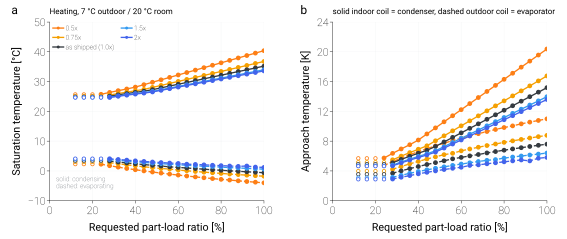

Values plotted in this chart, from the file beside it:
variant, scale_ou, scale_iu, duty, plr_request, capacity_clamped, failure_reason, T_evap_C, T_cond_C, approach_evap_K, approach_cond_K, lift_ref_K, UA_evap, UA_cond
joint_0.25, 0.25, 0.25, heating, 1.0, , model_not_built: reference_capacity_inco…, , , , , , , 
joint_0.25, 0.25, 0.25, heating, 0.96, , model_not_built: reference_capacity_inco…, , , , , , , 
joint_0.25, 0.25, 0.25, heating, 0.92, , model_not_built: reference_capacity_inco…, , , , , , , 
joint_0.25, 0.25, 0.25, heating, 0.88, , model_not_built: reference_capacity_inco…, , , , , , , 
joint_0.25, 0.25, 0.25, heating, 0.84, , model_not_built: reference_capacity_inco…, , , , , , , 
joint_0.25, 0.25, 0.25, heating, 0.8, , model_not_built: reference_capacity_inco…, , , , , , , 
joint_0.25, 0.25, 0.25, heating, 0.76, , model_not_built: reference_capacity_inco…, , , , , , , 
joint_0.25, 0.25, 0.25, heating, 0.72, , model_not_built: reference_capacity_inco…, , , , , , , 
joint_0.25, 0.25, 0.25, heating, 0.68, , model_not_built: reference_capacity_inco…, , , , , , , 
joint_0.25, 0.25, 0.25, heating, 0.64, , model_not_built: reference_capacity_inco…, , , , , , , 
joint_0.25, 0.25, 0.25, heating, 0.6, , model_not_built: reference_capacity_inco…, , , , , , , 
joint_0.25, 0.25, 0.25, heating, 0.56, , model_not_built: reference_capacity_inco…, , , , , , , 
joint_0.25, 0.25, 0.25, heating, 0.52, , model_not_built: reference_capacity_inco…, , , , , , , 
joint_0.25, 0.25, 0.25, heating, 0.48, , model_not_built: reference_capacity_inco…, , , , , , , 
joint_0.25, 0.25, 0.25, heating, 0.44, , model_not_built: reference_capacity_inco…, , , , , , , 
joint_0.25, 0.25, 0.25, heating, 0.4, , model_not_built: reference_capacity_inco…, , , , , , , 
joint_0.25, 0.25, 0.25, heating, 0.36, , model_not_built: reference_capacity_inco…, , , , , , , 
joint_0.25, 0.25, 0.25, heating, 0.32, , model_not_built: reference_capacity_inco…, , , , , , , 
joint_0.25, 0.25, 0.25, heating, 0.28, , model_not_built: reference_capacity_inco…, , , , , , , 
joint_0.25, 0.25, 0.25, heating, 0.24, , model_not_built: reference_capacity_inco…, , , , , , , 
joint_0.25, 0.25, 0.25, heating, 0.2, , model_not_built: reference_capacity_inco…, , , , , , , 
joint_0.25, 0.25, 0.25, heating, 0.16, , model_not_built: reference_capacity_inco…, , , , , , , 
joint_0.25, 0.25, 0.25, heating, 0.12, , model_not_built: reference_capacity_inco…, , , , , , , 
joint_0.5, 0.5, 0.5, heating, 1.0, , none, -3.995, 40.38, 11, 20.38, 44.38, 314.9, 280
joint_0.5, 0.5, 0.5, heating, 0.96, , none, -3.78, 39.57, 10.78, 19.57, 43.35, 310.8, 280
joint_0.5, 0.5, 0.5, heating, 0.92, , none, -3.556, 38.75, 10.56, 18.75, 42.31, 306.5, 280
joint_0.5, 0.5, 0.5, heating, 0.88, , none, -3.324, 37.94, 10.32, 17.94, 41.26, 302.1, 280
joint_0.5, 0.5, 0.5, heating, 0.84, , none, -3.052, 37.12, 10.05, 17.12, 40.17, 298.4, 280
joint_0.5, 0.5, 0.5, heating, 0.8, , none, -2.83, 36.31, 9.83, 16.31, 39.14, 292.9, 280
joint_0.5, 0.5, 0.5, heating, 0.76, , none, -2.567, 35.49, 9.567, 15.49, 38.06, 288.2, 280
joint_0.5, 0.5, 0.5, heating, 0.72, , none, -2.294, 34.68, 9.294, 14.68, 36.97, 283.3, 280
joint_0.5, 0.5, 0.5, heating, 0.68, , none, -2.005, 33.86, 9.005, 13.86, 35.86, 278.4, 280
joint_0.5, 0.5, 0.5, heating, 0.64, , none, -1.706, 33.04, 8.706, 13.04, 34.75, 273.2, 280
joint_0.5, 0.5, 0.5, heating, 0.6, , none, -1.395, 32.23, 8.395, 12.23, 33.62, 267.9, 280
joint_0.5, 0.5, 0.5, heating, 0.56, , none, -1.068, 31.41, 8.068, 11.41, 32.48, 262.3, 280
joint_0.5, 0.5, 0.5, heating, 0.52, , none, -0.7268, 30.6, 7.727, 10.6, 31.33, 256.6, 280
joint_0.5, 0.5, 0.5, heating, 0.48, , none, -0.3662, 29.78, 7.366, 9.784, 30.15, 250.6, 280
joint_0.5, 0.5, 0.5, heating, 0.44, , none, 0.006677, 28.97, 6.993, 8.968, 28.96, 244.2, 280
joint_0.5, 0.5, 0.5, heating, 0.4, , none, 0.4024, 28.15, 6.598, 8.153, 27.75, 237.5, 280
joint_0.5, 0.5, 0.5, heating, 0.36, , none, 0.8255, 27.52, 6.174, 7.521, 26.7, 230.4, 274.5
joint_0.5, 0.5, 0.5, heating, 0.32, , none, 1.275, 26.95, 5.725, 6.954, 25.68, 222.8, 265.9
joint_0.5, 0.5, 0.5, heating, 0.28, , none, 1.75, 26.36, 5.25, 6.361, 24.61, 214.6, 256.6
joint_0.5, 0.5, 0.5, heating, 0.24, , none, 2.257, 25.74, 4.743, 5.735, 23.48, 205.7, 246.4
joint_0.5, 0.5, 0.5, heating, 0.2, min, none, 2.289, 25.69, 4.711, 5.692, 23.4, 204.9, 245.7
joint_0.5, 0.5, 0.5, heating, 0.16, min, none, 2.289, 25.69, 4.711, 5.692, 23.4, 204.9, 245.7
joint_0.5, 0.5, 0.5, heating, 0.12, min, none, 2.289, 25.69, 4.711, 5.692, 23.4, 204.9, 245.7
joint_0.75, 0.75, 0.75, heating, 1.0, , none, -1.776, 36.76, 8.776, 16.76, 38.54, 456.6, 420
joint_0.75, 0.75, 0.75, heating, 0.96, , none, -1.603, 36.09, 8.603, 16.09, 37.7, 450.4, 420
joint_0.75, 0.75, 0.75, heating, 0.92, , none, -1.421, 35.42, 8.421, 15.42, 36.85, 444.1, 420
joint_0.75, 0.75, 0.75, heating, 0.88, , none, -1.233, 34.75, 8.233, 14.75, 35.99, 437.7, 420
joint_0.75, 0.75, 0.75, heating, 0.84, , none, -1.04, 34.08, 8.04, 14.08, 35.12, 431, 420
joint_0.75, 0.75, 0.75, heating, 0.8, , none, -0.8389, 33.41, 7.839, 13.41, 34.25, 424.1, 420
joint_0.75, 0.75, 0.75, heating, 0.76, , none, -0.6145, 32.74, 7.615, 12.74, 33.36, 417.9, 420
joint_0.75, 0.75, 0.75, heating, 0.72, , none, -0.4097, 32.07, 7.41, 12.07, 32.48, 410.1, 420
joint_0.75, 0.75, 0.75, heating, 0.68, , none, -0.1828, 31.4, 7.183, 11.4, 31.58, 402.7, 420
joint_0.75, 0.75, 0.75, heating, 0.64, , none, 0.05251, 30.73, 6.947, 10.73, 30.68, 395, 420
joint_0.75, 0.75, 0.75, heating, 0.6, , none, 0.3008, 30.06, 6.699, 10.06, 29.76, 387.2, 420
joint_0.75, 0.75, 0.75, heating, 0.56, , none, 0.6311, 29.39, 6.369, 9.388, 28.76, 382.9, 420
joint_0.75, 0.75, 0.75, heating, 0.52, , none, 0.8139, 28.72, 6.186, 8.718, 27.9, 369.9, 420
joint_0.75, 0.75, 0.75, heating, 0.48, , none, 1.108, 28.05, 5.892, 8.047, 26.94, 361.6, 420
... 78 more rows
